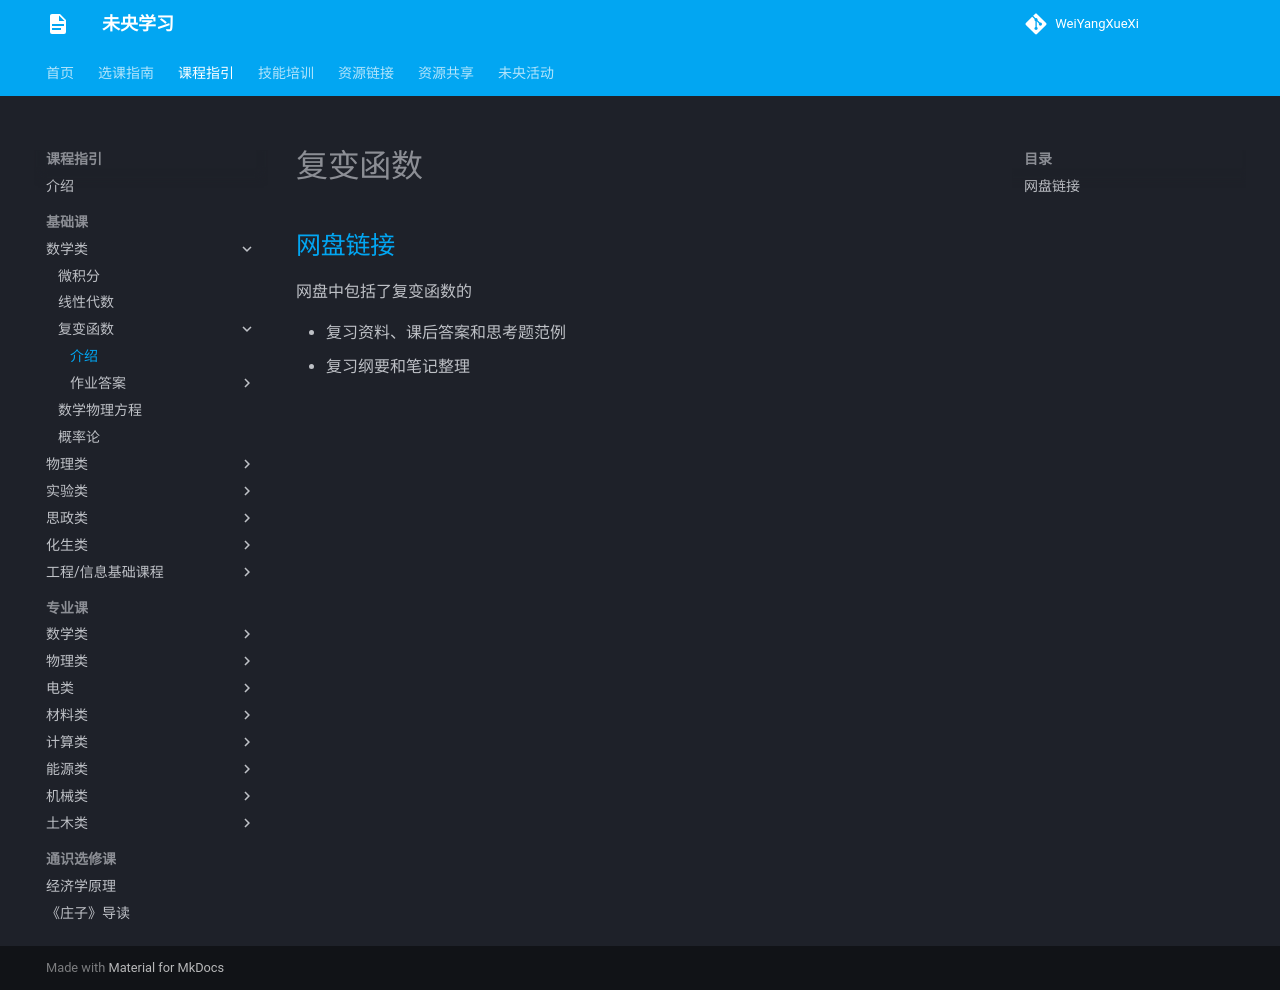

repository: WeiYangXueXi/WeiYangXueXi.github.io · page: courses/basic/maths/complex_func/index.html · generator: mkdocs

# 复变函数

## [网盘链接](https://cloud.tsinghua.edu.cn/d/cc494ee97f884a3b9ffb)

网盘中包括了复变函数的

- 复习资料、课后答案和思考题范例
- 复习纲要和笔记整理
